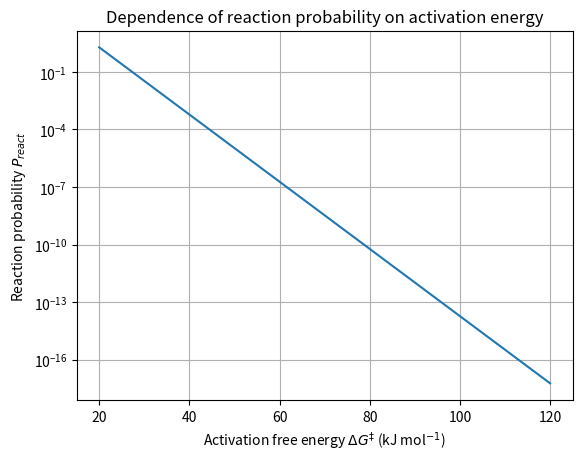

This chart was generated by the following Python code:
import numpy as np
import matplotlib.pyplot as plt

R = 8.314
T = 298
kB = 1.38e-23
h = 6.63e-34
kmax = 1e9

dG = np.linspace(20e3, 120e3, 200)   # 20–120 kJ/mol
C = (kB * T) / (h * kmax)
P = C * np.exp(-dG / (R * T))

plt.semilogy(dG/1000, P)
plt.xlabel("Activation free energy $\Delta G^{\\ddagger}$ (kJ mol$^{-1}$)")
plt.ylabel("Reaction probability $P_{react}$")
plt.title("Dependence of reaction probability on activation energy")
plt.grid(True)
plt.show()
